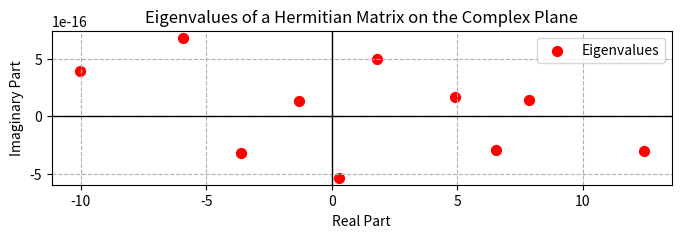

Write the Python code that produced this figure.
import numpy as np
import matplotlib.pyplot as plt

# 1. 適当な複素行列 X を作成
n = 10
X = np.random.randn(n, n) + 1j * np.random.randn(n, n)

# 2. エルミート行列 A を生成 (A = X + X* )
# これにより必ず A = A* が成り立つ
A = X + X.conj().T

# 3. 固有値を計算
eigenvalues = np.linalg.eigvals(A)

# 4. 複素平面上にプロット
plt.figure(figsize=(8, 2))
plt.scatter(eigenvalues.real, eigenvalues.imag, c='red', s=50, label='Eigenvalues')
plt.axhline(0, color='black', lw=1) # 実数軸
plt.axvline(0, color='black', lw=1) # 虚数軸
plt.grid(True, linestyle='--')
plt.title("Eigenvalues of a Hermitian Matrix on the Complex Plane")
plt.xlabel("Real Part")
plt.ylabel("Imaginary Part")
plt.legend()
plt.show()
